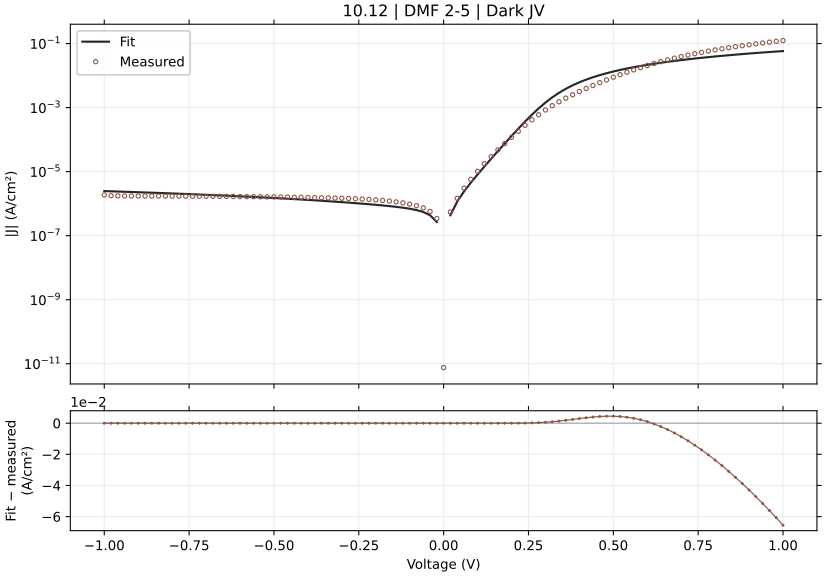

The file beside this chart, header and first rows:
voltage_V, J_measured_A_cm2_signed, J_fitted_A_cm2_signed, J_diode_A_cm2_signed, J_ohmic_A_cm2_signed, J_nonohmic_A_cm2_signed, engine_relative_error, J_fit_minus_measured_A_cm2
-1.0, -1.873464e-06, -2.465838664500323e-06, -5.346945562988406e-07, -1.931044114119393e-06, -9.999408208935532e-11, 31.62, -5.923746645003231e-07
-0.98, -1.775064e-06, -2.4272128430408633e-06, -5.346945562984454e-07, -1.8924230253849183e-06, -9.526135749992168e-11, 36.74, -6.521488430408633e-07
-0.96, -1.750398e-06, -2.388587154889236e-06, -5.346945562977585e-07, -1.8538019366478692e-06, -9.066194360849999e-11, 36.46, -6.381891548892361e-07
-0.94, -1.738309e-06, -2.349961598950208e-06, -5.346945562965652e-07, -1.8151808479082672e-06, -8.619474537588186e-11, 35.19, -6.116525989502081e-07
-0.92, -1.731953e-06, -2.3113361741146107e-06, -5.346945562944912e-07, -1.7765597591661335e-06, -8.185865398597389e-11, 33.45, -5.793831741146106e-07
-0.9, -1.728464e-06, -2.2727108792587504e-06, -5.346945562908873e-07, -1.7379386704214895e-06, -7.765254637362486e-11, 31.49, -5.442468792587505e-07
-0.88, -1.725198e-06, -2.2340857132437076e-06, -5.346945562846247e-07, -1.6993175816743574e-06, -7.357528472557698e-11, 29.5, -5.088877132437076e-07
-0.86, -1.722976e-06, -2.195460674914454e-06, -5.346945562737419e-07, -1.6606964929247597e-06, -6.96257159523748e-11, 27.42, -4.7248467491445404e-07
-0.84, -1.721153e-06, -2.156835763098678e-06, -5.346945562548303e-07, -1.622075404172719e-06, -6.580267112883808e-11, 25.31, -4.3568276309867824e-07
-0.82, -1.718642e-06, -2.1182109766051253e-06, -5.34694556221967e-07, -1.583454315418258e-06, -6.210496490044655e-11, 23.25, -3.995689766051253e-07
-0.8, -1.716131e-06, -2.0795863142211125e-06, -5.346945561648591e-07, -1.5448332266614009e-06, -5.853139485269117e-11, 21.18, -3.6345531422111255e-07
-0.78, -1.712909e-06, -2.040961774708631e-06, -5.346945560656204e-07, -1.5062121379021705e-06, -5.508074084011382e-11, 19.15, -3.280527747086308e-07
-0.76, -1.709087e-06, -2.0023373567980324e-06, -5.346945558931692e-07, -1.467591049140592e-06, -5.175176427137747e-11, 17.16, -2.9325035679803244e-07
-0.74, -1.705331e-06, -1.963713059177531e-06, -5.346945555934941e-07, -1.4289699603766905e-06, -4.854320734627256e-11, 15.15, -2.5838205917753087e-07
-0.72, -1.700998e-06, -1.9250888804754696e-06, -5.346945550727366e-07, -1.3903488716104926e-06, -4.54537922400662e-11, 13.17, -2.240908804754695e-07
-0.7, -1.696442e-06, -1.8864648192300518e-06, -5.346945541677954e-07, -1.3517277828420264e-06, -4.2482220230024246e-11, 11.2, -1.9002281923005178e-07
-0.68, -1.691509e-06, -1.8478408738373245e-06, -5.346945525952428e-07, -1.3131066940713235e-06, -3.9627170758268995e-11, 9.242, -1.5633187383732446e-07
-0.66, -1.685376e-06, -1.809217042461398e-06, -5.346945498625553e-07, -1.2744856052984184e-06, -3.688730042436055e-11, 7.348, -1.2384104246139811e-07
-0.64, -1.67902e-06, -1.7705933228791092e-06, -5.346945451138549e-07, -1.2358645165233543e-06, -3.426124190008687e-11, 5.454, -9.157332287910913e-08
-0.62, -1.672287e-06, -1.7319697122107932e-06, -5.346945368618483e-07, -1.1972434277461871e-06, -3.174760275788784e-11, 3.569, -5.968271221079326e-08
-0.6, -1.664687e-06, -1.6933462064532033e-06, -5.346945225220062e-07, -1.1586223389669941e-06, -2.934496420309328e-11, 1.722, -2.8659206453203362e-08
-0.58, -1.656953e-06, -1.6547227996686768e-06, -5.346944976030884e-07, -1.1200012501858898e-06, -2.7051879698681047e-11, 0.1346, 2.230200331323103e-09
-0.56, -1.648042e-06, -1.6160994825770108e-06, -5.346944543004878e-07, -1.0813801614030535e-06, -2.4866873469509003e-11, 1.938, 3.194251742298923e-08
-0.54, -1.63902e-06, -1.5774762401094732e-06, -5.34694379051826e-07, -1.0427590726187762e-06, -2.2788438870880108e-11, 3.755, 6.15437598905268e-08
-0.52, -1.628864e-06, -1.5388530471593608e-06, -5.346942482892147e-07, -1.0041379838335426e-06, -2.0815036603780693e-11, 5.526, 9.001095284063923e-08
-0.5, -1.618664e-06, -1.500229861198722e-06, -5.346940210577922e-07, -9.655168950481738e-07, -1.8945092756083244e-11, 7.317, 1.1843413880127788e-07
-0.48, -1.607864e-06, -1.4616066094493767e-06, -5.346936261886557e-07, -9.268958062640758e-07, -1.7176996645290624e-11, 9.096, 1.462573905506233e-07
-0.46, -1.596109e-06, -1.4229831665908568e-06, -5.346929400087549e-07, -8.882747174836681e-07, -1.5509098433839222e-11, 10.85, 1.7312583340914327e-07
-0.44, -1.583709e-06, -1.384359316024097e-06, -5.346917476064812e-07, -8.496536287111336e-07, -1.3939706482339632e-11, 12.59, 1.9934968397590293e-07
-0.42, -1.570642e-06, -1.345734682559449e-06, -5.346896755213324e-07, -8.110325399537176e-07, -1.2467084399098083e-11, 14.32, 2.2490731744055086e-07
-0.4, -1.557064e-06, -1.3071086154477733e-06, -5.346860747760511e-07, -7.724114512239868e-07, -1.108944773540549e-11, 16.05, 2.499553845522266e-07
-0.38, -1.544456e-06, -1.2684799851209103e-06, -5.346798176168918e-07, -7.337903625437538e-07, -9.804960264819264e-12, 17.87, 2.7597601487908976e-07
-0.36, -1.526347e-06, -1.229846829981731e-06, -5.346689443010618e-07, -6.951692739508993e-07, -8.611729770186763e-12, 19.43, 2.9650017001826883e-07
-0.34, -1.50972e-06, -1.191205742619618e-06, -5.346500493051515e-07, -6.565481855112232e-07, -7.507803243327341e-12, 21.1, 3.185142573803821e-07
-0.32, -1.491753e-06, -1.1525508032154722e-06, -5.34617214715052e-07, -6.179270973390427e-07, -6.491161377468465e-12, 22.74, 3.3920219678452784e-07
-0.3, -1.471476e-06, -1.1138717260803993e-06, -5.34560156735216e-07, -5.793060096329838e-07, -5.559712199336211e-12, 24.3, 3.576042739196007e-07
-0.28, -1.44854e-06, -1.0751506388262992e-06, -5.344610048044774e-07, -5.406849227381792e-07, -4.711283642683175e-12, 25.78, 3.733893611737008e-07
-0.26, -1.422331e-06, -1.0363564854084483e-06, -5.342887045392969e-07, -5.02063837254349e-07, -3.943614802595733e-12, 27.14, 3.859745145915516e-07
-0.24, -1.390751e-06, -9.97435300081199e-07, -5.33989291512056e-07, -4.634427542236214e-07, -3.2543455217248587e-12, 28.28, 3.93315699918801e-07
-0.22, -1.353942e-06, -9.582933060906769e-07, -5.33468989629933e-07, -4.2482167545691176e-07, -2.641003832085314e-12, 29.22, 3.956486939093231e-07
-0.2, -1.310187e-06, -9.187675456743544e-07, -5.325648405826836e-07, -3.8620060410108393e-07, -2.100990586796139e-12, 29.88, 3.9141945432564565e-07
-0.18, -1.259609e-06, -8.785748428585271e-07, -5.309936656736752e-07, -3.475795456245255e-07, -1.6315603263904813e-12, 30.25, 3.810341571414729e-07
-0.16, -1.20048e-06, -8.372231147272622e-07, -5.282633754004885e-07, -3.0895850952980913e-07, -1.2297969644907763e-12, 30.26, 3.632568852727379e-07
-0.14, -1.133282e-06, -7.938572554365686e-07, -5.235188505246396e-07, -2.703375123298131e-07, -8.925821158728263e-13, 29.95, 3.3942474456343134e-07
-0.12, -1.056551e-06, -7.46991328631855e-07, -5.152741293599632e-07, -2.3171658271933138e-07, -6.165525604496626e-13, 29.3, 3.095596713681451e-07
-0.1, -9.671756e-07, -6.940432053888862e-07, -5.00947036786383e-07, -1.9309577056164223e-07, -3.9804086091673095e-13, 28.24, 2.731323946111138e-07
-0.08, -8.630178e-07, -6.305259399475676e-07, -4.7605054445564284e-07, -1.5447516250378417e-07, -2.329881405617591e-13, 26.94, 2.324918600524324e-07
-0.06, -7.354867e-07, -5.486427540064491e-07, -4.3278772809106876e-07, -1.1585490910869831e-07, -1.168066819939766e-13, 25.4, 1.8684394599355092e-07
-0.04, -5.705244e-07, -4.348459769437706e-07, -3.57610660809608e-07, -7.723527199433193e-08, -4.413983062141477e-14, 23.78, 1.356784230562294e-07
-0.02, -3.4232e-07, -2.6559660458230806e-07, -2.269798904994091e-07, -3.861670572044838e-08, -8.362450572740996e-15, 22.41, 7.672339541769195e-08
0.0, 7.576917e-12, 0.0, 0.0, 0.0, 0.0, 100, -7.576917e-12
0.02, 5.509622e-07, 4.3297781884546327e-07, 3.943643370490332e-07, 3.8613473435659285e-08, 8.360770787523311e-15, 21.41, -1.1798438115453673e-07
0.04, 1.468202e-06, 1.156684071619659e-06, 1.079462694860376e-06, 7.72213326385692e-08, 4.412071387156999e-14, 21.22, -3.11517928380341e-07
0.06, 3.051247e-06, 2.385188636056679e-06, 2.269369075612774e-06, 1.1581944372302069e-07, 1.167208842028028e-13, 21.83, -6.660583639433208e-07
0.08, 5.740824e-06, 4.489659393014333e-06, 4.3352585211991065e-06, 1.5440063909675572e-07, 2.327184706947556e-13, 21.79, -1.2511646069856674e-06
0.1, 1.024534e-05, 8.112593908431205e-06, 7.919640999556316e-06, 1.9295251154240188e-07, 3.9733248705069235e-13, 20.82, -2.132746091568795e-06
0.12, 1.767205e-05, 1.4363003581664587e-05, 1.4131549321757272e-05, 2.3145364503252227e-07, 6.148747920203536e-13, 18.72, -3.309046418335413e-06
0.14, 2.933249e-05, 2.514574712346838e-05, 2.487587897961007e-05, 2.6986725499805253e-07, 8.888602590600796e-13, 14.27, -4.186742876531622e-06
0.16, 4.747782e-05, 4.370502410953939e-05, 4.339689219466659e-05, 3.081306929692256e-07, 1.2219035740217575e-12, 7.946, -3.7727958904606096e-06
0.18, 7.535049e-05, 7.548649615625198e-05, 7.514035574265086e-05, 3.4613879822482995e-07, 1.6153762937131246e-12, 0.1805, 1.3600615625198123e-07
... 41 more rows
